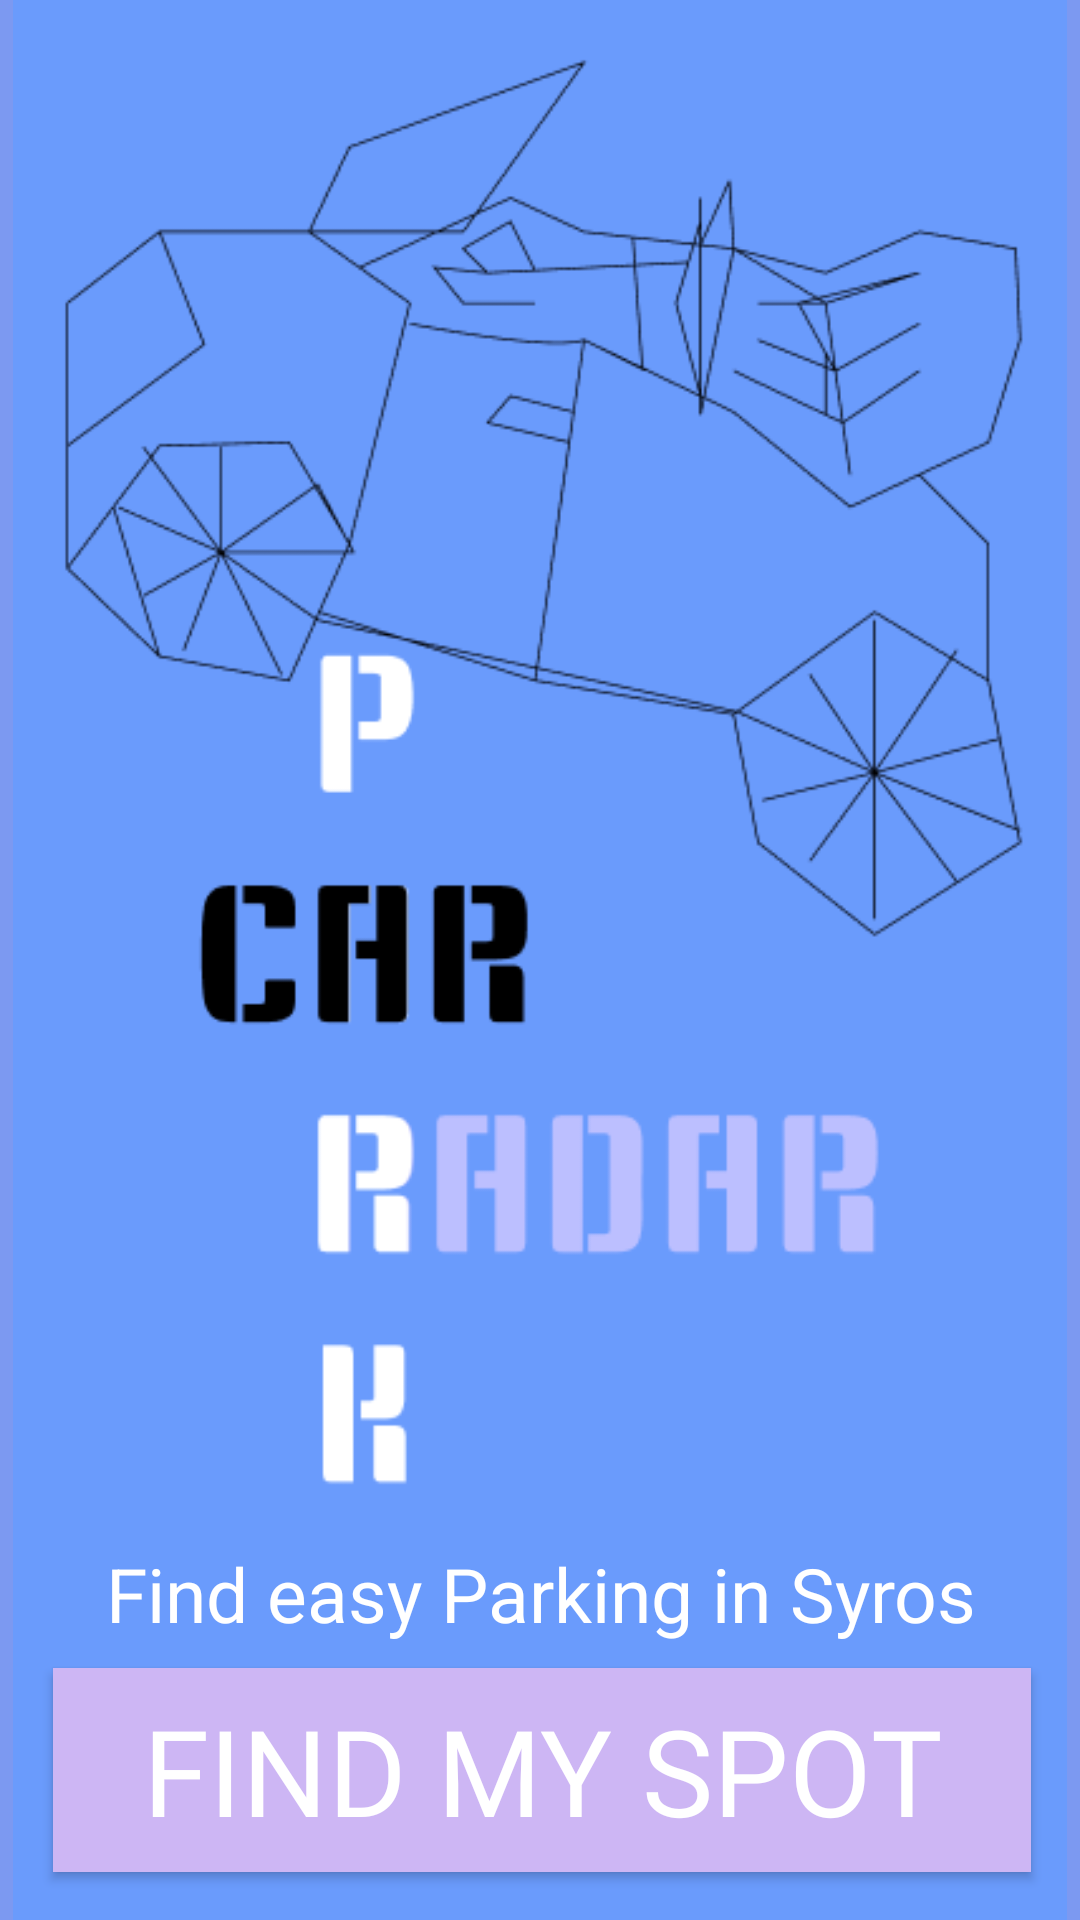

The Android layout XML behind this screen, and the referenced resources:
<!-- AndroidManifest.xml: application theme Theme.SKATOULES -->
<!-- res/layout/activity_main_home.xml -->
<?xml version="1.0" encoding="utf-8"?>
<androidx.constraintlayout.widget.ConstraintLayout xmlns:android="http://schemas.android.com/apk/res/android"
    xmlns:app="http://schemas.android.com/apk/res-auto"
    xmlns:tools="http://schemas.android.com/tools"
    android:layout_width="match_parent"
    android:layout_height="match_parent"
    android:background="#7C99F1"
    tools:context=".MainActivityHome">


    <ImageView
        android:id="@+id/imageView"
        android:layout_width="match_parent"
        android:layout_height="match_parent"
        app:layout_constraintTop_toTopOf="parent"
        app:srcCompat="@drawable/abc" />

    <Button
        android:id="@+id/button"
        android:layout_width="326dp"
        android:layout_height="68dp"
        android:layout_marginBottom="16dp"
        android:background="#CDB6F4"
        android:fontFamily="@font/luckiest_guy"
        android:onClick="openMainActivity"
        android:text="FIND MY SPOT"
        android:textColor="@color/white"
        android:textSize="40dp"
        app:layout_constraintBottom_toBottomOf="parent"
        app:layout_constraintEnd_toEndOf="parent"
        app:layout_constraintHorizontal_bias="0.521"
        app:layout_constraintStart_toStartOf="parent" />

    <TextView
        android:id="@+id/textView12"
        android:layout_width="wrap_content"
        android:layout_height="wrap_content"
        android:layout_marginBottom="8dp"
        android:text="Find easy Parking in Syros"
        android:textColor="@color/white"
        android:textSize="25dp"
        app:layout_constraintBottom_toTopOf="@+id/button"
        app:layout_constraintEnd_toEndOf="parent"
        app:layout_constraintHorizontal_bias="0.507"
        app:layout_constraintStart_toStartOf="parent" />

</androidx.constraintlayout.widget.ConstraintLayout>
<!-- resources referenced by this layout -->
<resources>
  <!-- drawable abc: png bitmap (drawable, 25322 bytes) -->
  <style name="Theme.SKATOULES" parent="Base.Theme.SKATOULES" />
  <style name="Base.Theme.SKATOULES" parent="Theme.Material3.DayNight.NoActionBar">
          
          
      </style>
  <!-- not gathered from this repository: default colours our renderer supplied (Android Studio template values) -->
  <color name="white">#FFFFFFFF</color>
</resources>
